Dataset: trash (GitHub, nlhtrung00/trash-classification). Classes: background, Coca-Cola, Fanta, Mirinda, Pepsi, Red Bull, Sprite, Sting.

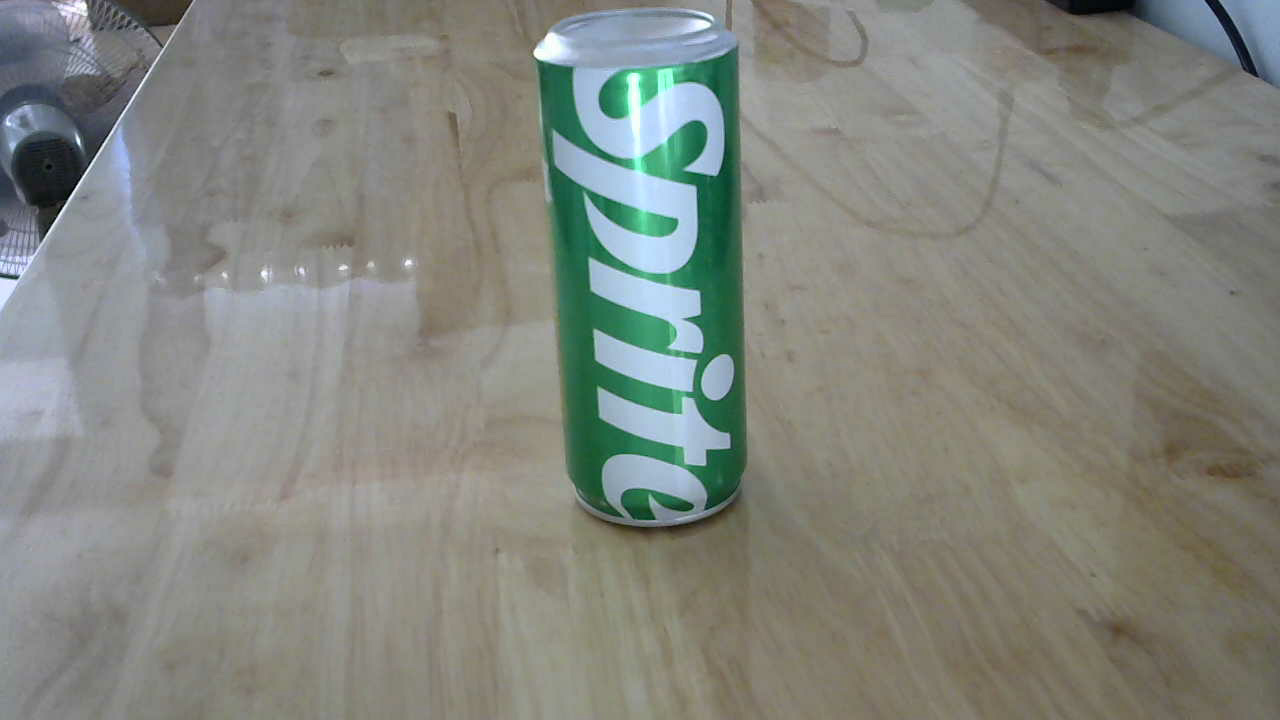
Label: Sprite

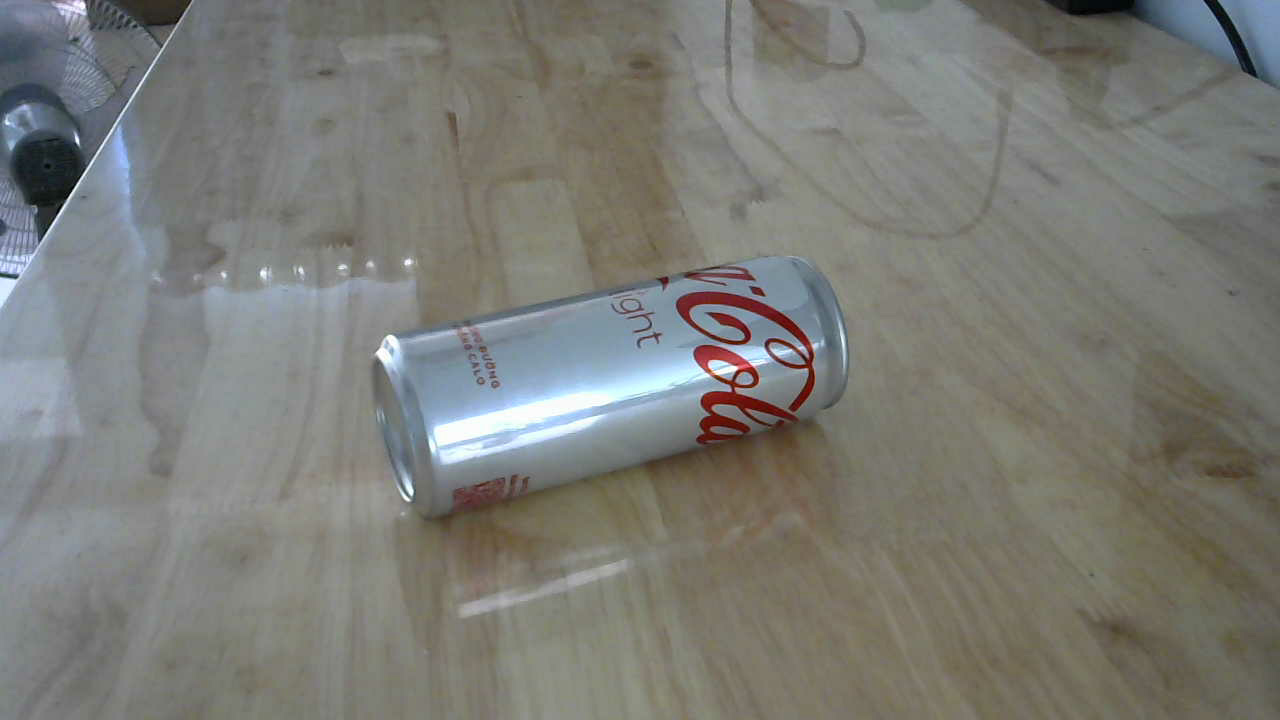
Label: Coca-Cola

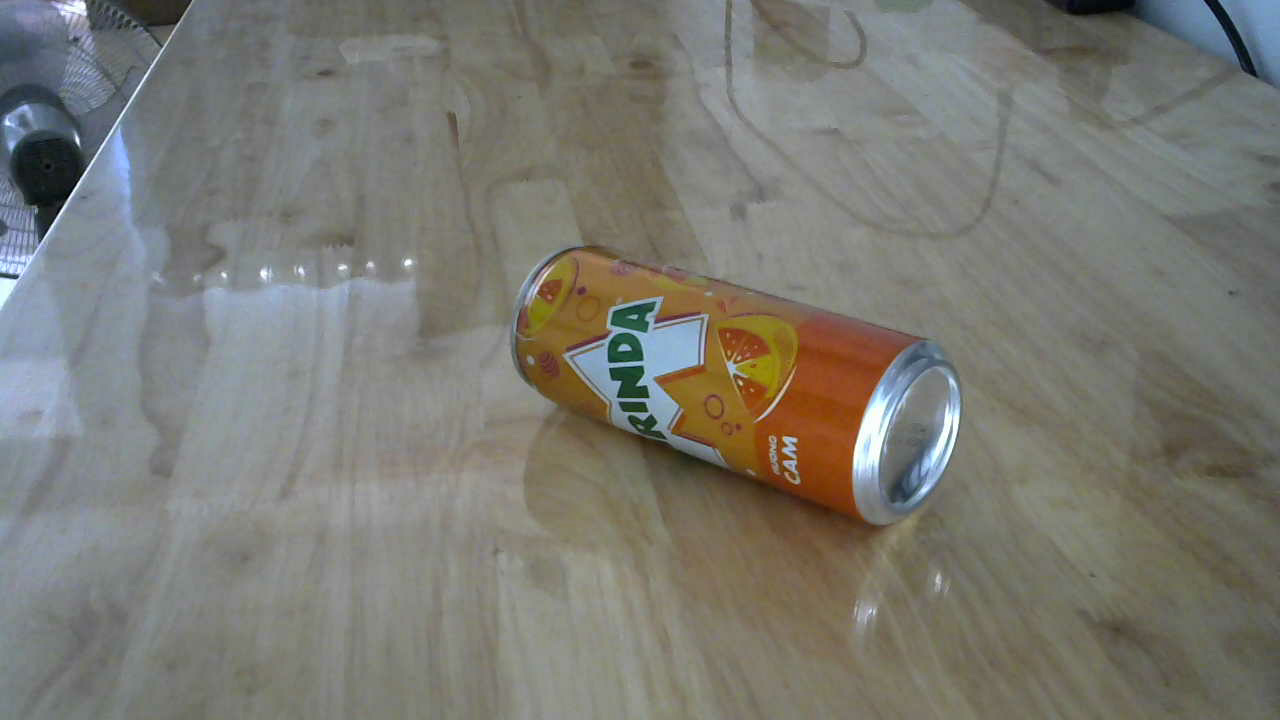
Label: Mirinda

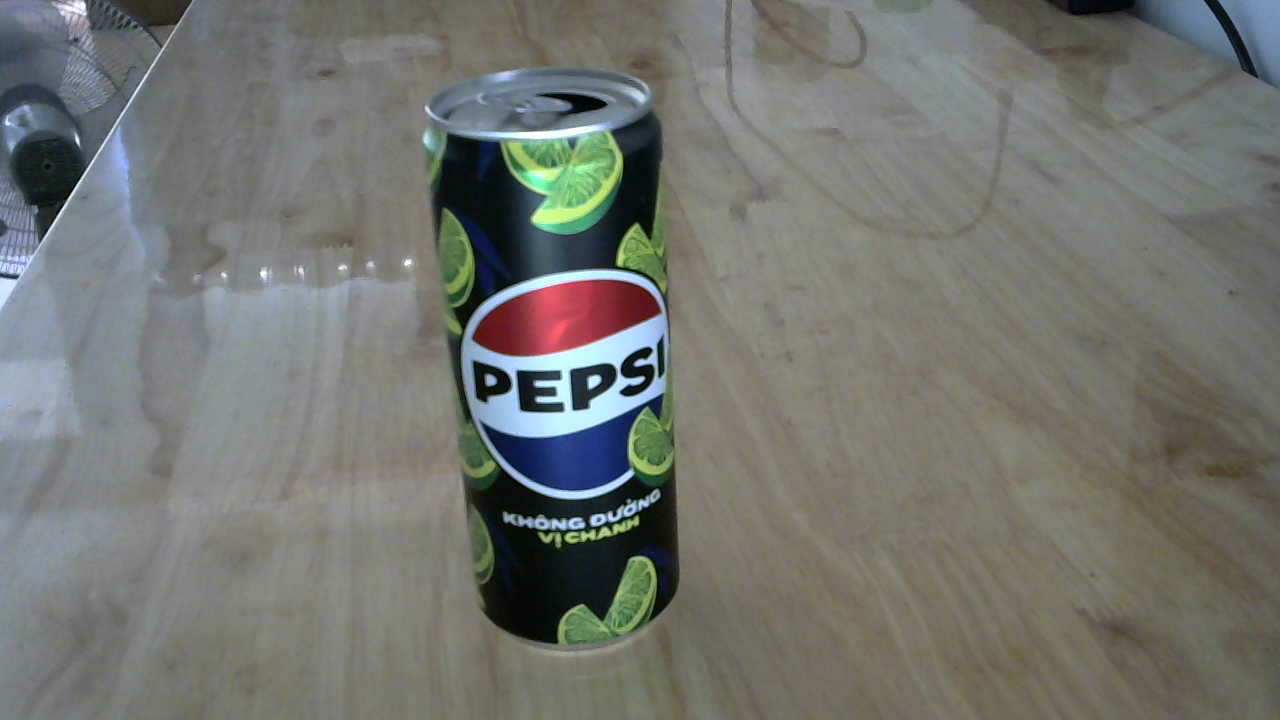
Label: Pepsi

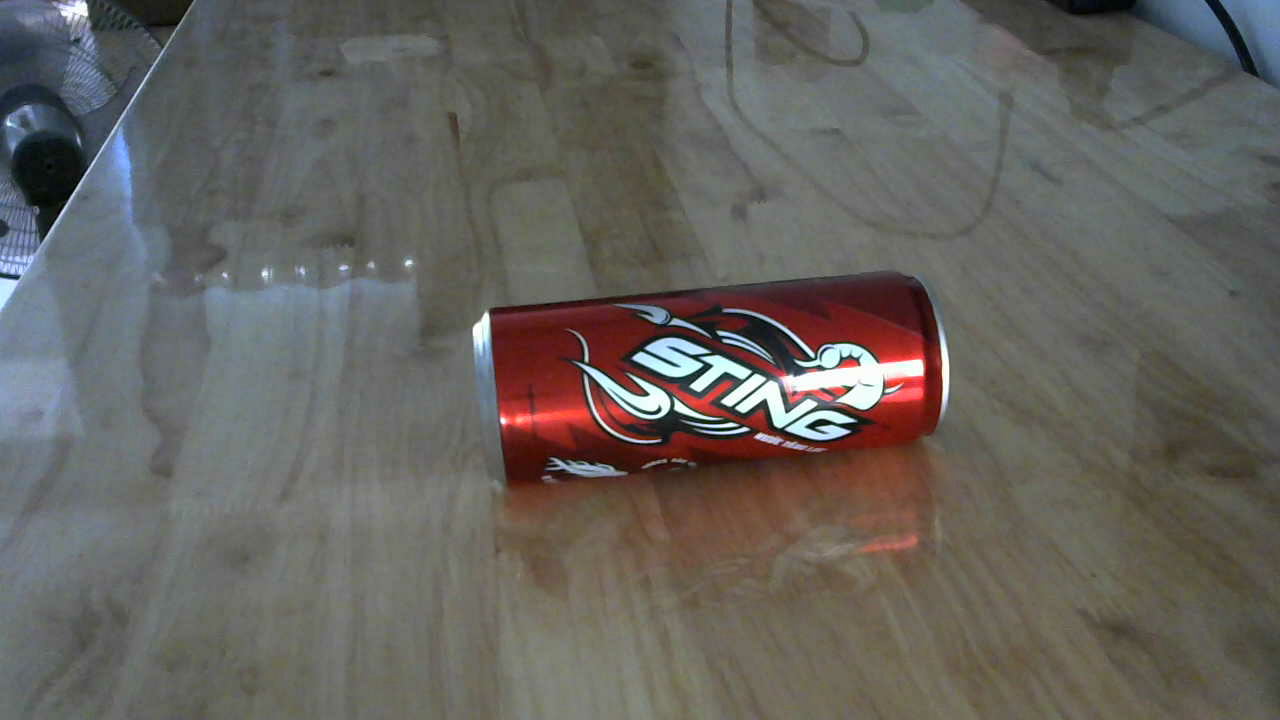
Label: Sting

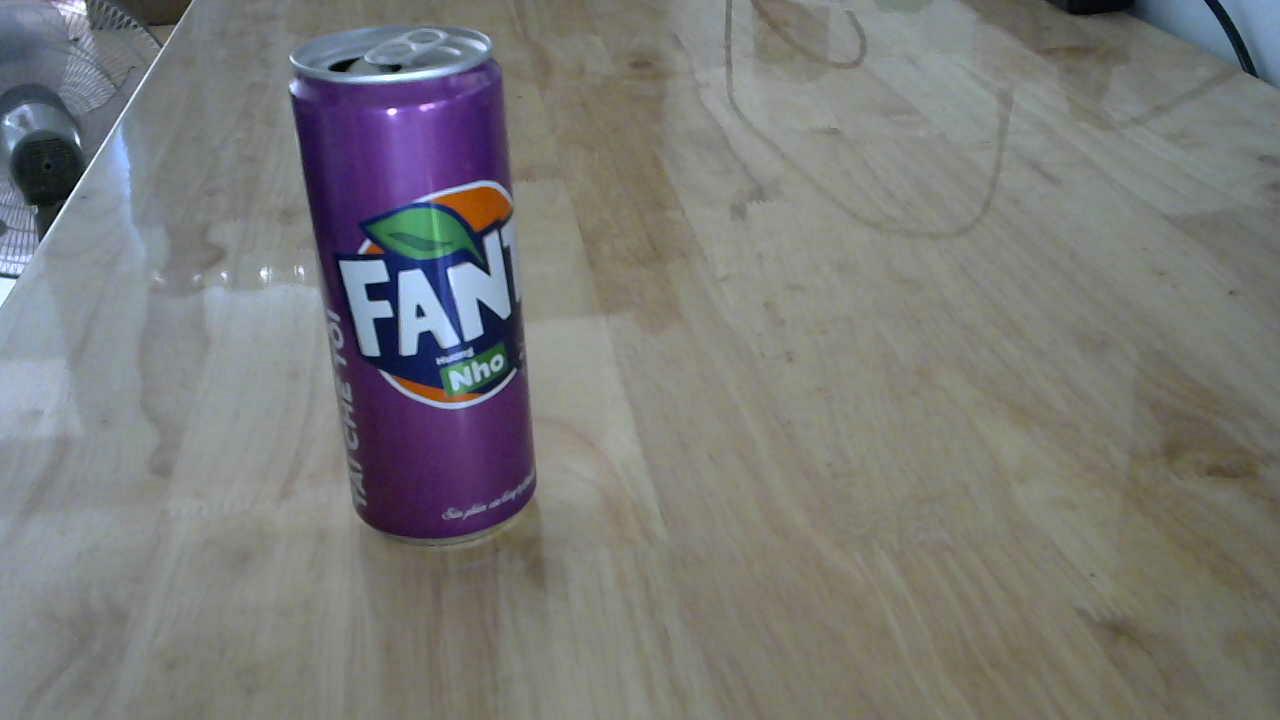
Label: Fanta
